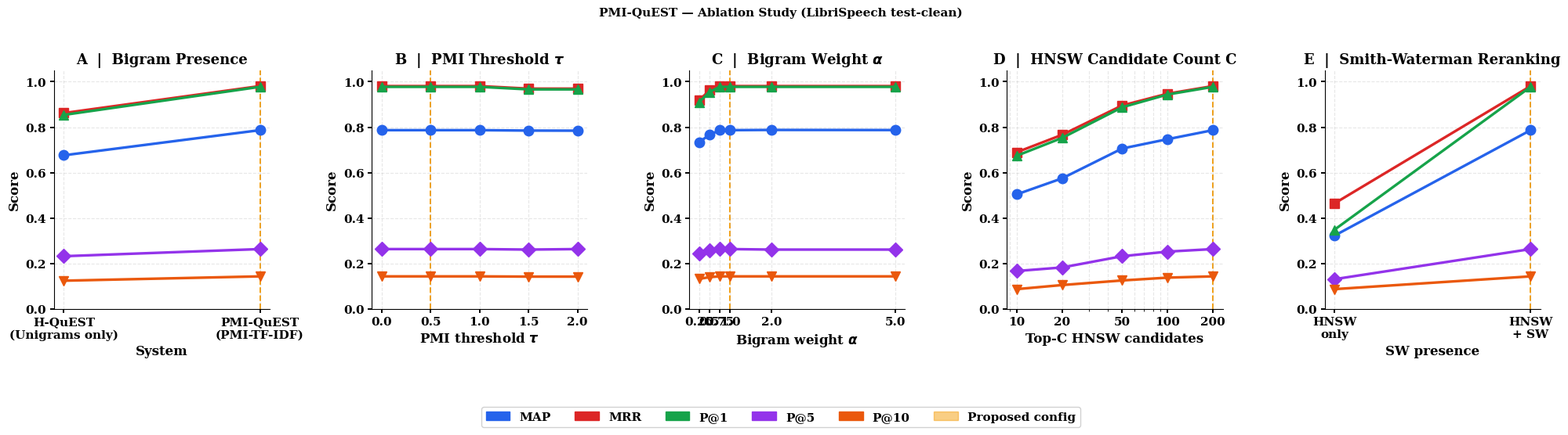

This chart was generated by the following Python code:
"""
plot_ablation.py
----------------
Plots PMI-QuEST ablation results (Groups A–E) as a 2×3 subplot figure
suitable for a TASLP journal paper.

Usage:
    python plot_ablation.py
    python plot_ablation.py --out figures/ablation.pdf
"""

import argparse
import matplotlib.pyplot as plt
import matplotlib.patches as mpatches
import numpy as np

# ── Data ──────────────────────────────────────────────────────────────────────

# Group A: Bigram Presence
A_labels = ["H-QuEST\n(Unigrams only)", "PMI-QuEST\n(PMI-TF-IDF)"]
A = {
    "MAP": [0.6760, 0.7867],
    "MRR": [0.8621, 0.9809],
    "P@1": [0.8539, 0.9775],
    "P@5": [0.2315, 0.2629],
    "P@10":[0.1236, 0.1427],
}

# Group B: PMI Threshold τ
B_tau     = [0.0, 0.5, 1.0, 1.5, 2.0]
B_bigrams = [79827, 64272, 50113, 37715]
B = {
    "MAP": [0.7867, 0.7867, 0.7867, 0.7849, 0.7845],
    "MRR": [0.9809, 0.9809, 0.9809, 0.9697, 0.9697],
    "P@1": [0.9775, 0.9775, 0.9775, 0.9663, 0.9663],
    "P@5": [0.2629, 0.2629, 0.2629, 0.2607, 0.2629],
    "P@10":[0.1427, 0.1427, 0.1427, 0.1416, 0.1416],
}
B_proposed_idx = 1   # τ=0.5

# Group C: Bigram Weight α
C_alpha = [0.25, 0.50, 0.75, 1.00, 2.00, 5.00]
C = {
    "MAP": [0.7337, 0.7666, 0.7864, 0.7867, 0.7877, 0.7872],
    "MRR": [0.9180, 0.9622, 0.9809, 0.9809, 0.9809, 0.9809],
    "P@1": [0.9101, 0.9551, 0.9775, 0.9775, 0.9775, 0.9775],
    "P@5": [0.2427, 0.2584, 0.2629, 0.2629, 0.2607, 0.2607],
    "P@10":[0.1315, 0.1393, 0.1427, 0.1427, 0.1427, 0.1427],
}
C_proposed_idx = 3   # α=1.0

# Group D: HNSW K
D_K = [10, 20, 50, 100, 200]
D = {
    "MAP": [0.5041, 0.5746, 0.7059, 0.7470, 0.7867],
    "MRR": [0.6896, 0.7664, 0.8956, 0.9474, 0.9809],
    "P@1": [0.6742, 0.7528, 0.8876, 0.9438, 0.9775],
    "P@5": [0.1663, 0.1820, 0.2315, 0.2517, 0.2629],
    "P@10":[0.0865, 0.1045, 0.1247, 0.1371, 0.1427],
}
D_proposed_idx = 4   # K=200

# Group E: SW Reranking
E_labels = ["HNSW\nonly", "HNSW\n+ SW"]
E = {
    "MAP": [0.3221, 0.7867],
    "MRR": [0.4641, 0.9809],
    "P@1": [0.3483, 0.9775],
    "P@5": [0.1303, 0.2629],
    "P@10":[0.0865, 0.1427],
}

# ── Style ─────────────────────────────────────────────────────────────────────

COLORS = {
    "MAP": "#2563EB",   # blue
    "MRR": "#DC2626",   # red
    "P@1": "#16A34A",   # green
    "P@5": "#9333EA",   # purple
    "P@10":"#EA580C",   # orange
}
PROPOSED_COLOR = "#F59E0B"   # amber dashed line
MARKERS = {"MAP": "o", "MRR": "s", "P@1": "^", "P@5": "D", "P@10": "v"}
LINEWIDTH = 2.4
MARKERSIZE = 9
FONTSIZE_TITLE  = 13
FONTSIZE_AXIS   = 12
FONTSIZE_TICK   = 11
FONTSIZE_LEGEND = 11

plt.rcParams.update({
    "font.family":       "serif",
    "font.serif":        ["Times New Roman", "DejaVu Serif"],
    "font.weight":       "bold",
    "axes.labelweight":  "bold",
    "axes.titleweight":  "bold",
    "axes.spines.top":   False,
    "axes.spines.right": False,
    "axes.grid":         True,
    "grid.alpha":        0.3,
    "grid.linestyle":    "--",
    "figure.dpi":        350,
    "xtick.major.width": 1.4,
    "ytick.major.width": 1.4,
})


def add_proposed_vline(ax, x, label=True):
    ax.axvline(x, color=PROPOSED_COLOR, linestyle="--", linewidth=1.4,
               zorder=0, label="Proposed" if label else None)


def plot_line(ax, xs, data, xlabel, title, proposed_x=None,
              x_is_categorical=False, xtick_labels=None):
    """Generic line-plot helper."""
    x_pos = list(range(len(xs))) if x_is_categorical else xs

    for metric, color in COLORS.items():
        ax.plot(x_pos, data[metric], color=color,
                marker=MARKERS[metric], linewidth=LINEWIDTH,
                markersize=MARKERSIZE, label=metric, zorder=3)

    if proposed_x is not None:
        px = proposed_x if not x_is_categorical else proposed_x
        add_proposed_vline(ax, px)

    if x_is_categorical:
        ax.set_xticks(range(len(xs)))
        ax.set_xticklabels(xtick_labels or xs, fontsize=FONTSIZE_TICK)
    else:
        ax.set_xticks(xs)
        ax.set_xticklabels([str(x) for x in xs], fontsize=FONTSIZE_TICK)

    ax.set_xlabel(xlabel, fontsize=FONTSIZE_AXIS)
    ax.set_title(title, fontsize=FONTSIZE_TITLE, fontweight="bold", pad=6)
    ax.set_ylim(0.0, 1.05)
    ax.set_yticks([0.0, 0.2, 0.4, 0.6, 0.8, 1.0])
    ax.tick_params(axis="y", labelsize=FONTSIZE_TICK)





# ── Figure ────────────────────────────────────────────────────────────────────

def main(out_path="ablation.pdf"):
    fig, axes = plt.subplots(1, 5, figsize=(20, 4.5))
    fig.suptitle(
        "PMI-QuEST — Ablation Study (LibriSpeech test-clean)",
        fontsize=11, fontweight="bold", y=1.03
    )

    # ── A: Bigram Presence (line) ──────────────────────────────────────────
    plot_line(axes[0], [0, 1], A,
              xlabel="System",
              title="A  |  Bigram Presence",
              proposed_x=1,
              x_is_categorical=True,
              xtick_labels=A_labels)
    axes[0].set_ylabel("Score", fontsize=FONTSIZE_AXIS)

    # ── B: PMI Threshold τ (line) ──────────────────────────────────────────
    plot_line(axes[1], B_tau, B,
              xlabel=r"PMI threshold $\tau$",
              title=r"B  |  PMI Threshold $\tau$",
              proposed_x=B_tau[B_proposed_idx])
    axes[1].set_ylabel("Score", fontsize=FONTSIZE_AXIS)

    # annotate bigram counts below x-axis ticks
    '''ax_b = axes[1]
    for xi, (tau, nb) in enumerate(zip(B_tau, B_bigrams)):
        ax_b.text(tau, -0.13, f"{nb//1000}k",
                  ha="center", va="top", fontsize=6.5,
                  color="0.45", transform=ax_b.get_xaxis_transform())
    ax_b.text(0.5, -0.18, "#bigrams", ha="center", va="top",
              fontsize=6.5, color="0.45",
              transform=ax_b.get_xaxis_transform())'''

    # ── C: Bigram Weight α (line) ──────────────────────────────────────────
    plot_line(axes[2], C_alpha, C,
              xlabel=r"Bigram weight $\alpha$",
              title=r"C  |  Bigram Weight $\alpha$",
              proposed_x=C_alpha[C_proposed_idx])
    
    axes[2].set_ylabel("Score", fontsize=FONTSIZE_AXIS)
  

    # ── D: HNSW K (line, log-x) ────────────────────────────────────────────
    ax_d = axes[3]
    for metric, color in COLORS.items():
        ax_d.semilogx(D_K, D[metric], color=color,
                      marker=MARKERS[metric], linewidth=LINEWIDTH,
                      markersize=MARKERSIZE, label=metric, zorder=3)
    ax_d.axvline(D_K[D_proposed_idx], color=PROPOSED_COLOR,
                 linestyle="--", linewidth=1.4, zorder=0, label="Proposed")
    ax_d.set_xticks(D_K)
    ax_d.set_xticklabels([str(k) for k in D_K], fontsize=FONTSIZE_TICK)
    ax_d.set_xlabel("Top-C HNSW candidates", fontsize=FONTSIZE_AXIS)
    ax_d.set_title("D  |  HNSW Candidate Count C", fontsize=FONTSIZE_TITLE,
                   fontweight="bold", pad=6)
    ax_d.set_ylim(0.0, 1.05)
    ax_d.set_yticks([0.0, 0.2, 0.4, 0.6, 0.8, 1.0])
    ax_d.tick_params(axis="y", labelsize=FONTSIZE_TICK)
    ax_d.grid(True, which="both", alpha=0.3, linestyle="--")
    axes[3].set_ylabel("Score", fontsize=FONTSIZE_AXIS)

    # ── E: SW Reranking (line) ─────────────────────────────────────────────
    plot_line(axes[4], [0, 1], E,
              xlabel="SW presence",
              title="E  |  Smith-Waterman Reranking",
              proposed_x=1,
              x_is_categorical=True,
              xtick_labels=E_labels)
    
    axes[4].set_ylabel("Score", fontsize=FONTSIZE_AXIS)

    # ── shared legend below all plots ──────────────────────────────────────
    metric_handles = [
        mpatches.Patch(color=COLORS[m], label=m) for m in COLORS
    ]
    proposed_handle = mpatches.Patch(
        color=PROPOSED_COLOR, alpha=0.5, label="Proposed config"
    )
    fig.legend(
        handles=metric_handles + [proposed_handle],
        loc="lower center", ncol=6, fontsize=FONTSIZE_LEGEND,
        frameon=True, framealpha=0.9, edgecolor="0.8",
        bbox_to_anchor=(0.5, -0.18),
        prop={"weight": "bold", "size": FONTSIZE_LEGEND}
    )

    fig.tight_layout(h_pad=2.0, w_pad=2.0)
    fig.savefig(out_path, bbox_inches="tight", dpi=300)
    print(f"Saved → {out_path}")


if __name__ == "__main__":
    parser = argparse.ArgumentParser()
    parser.add_argument("--out", default="ablationplots.pdf",
                        help="Output path (pdf/png/svg)")
    args = parser.parse_args()
    main(args.out)
